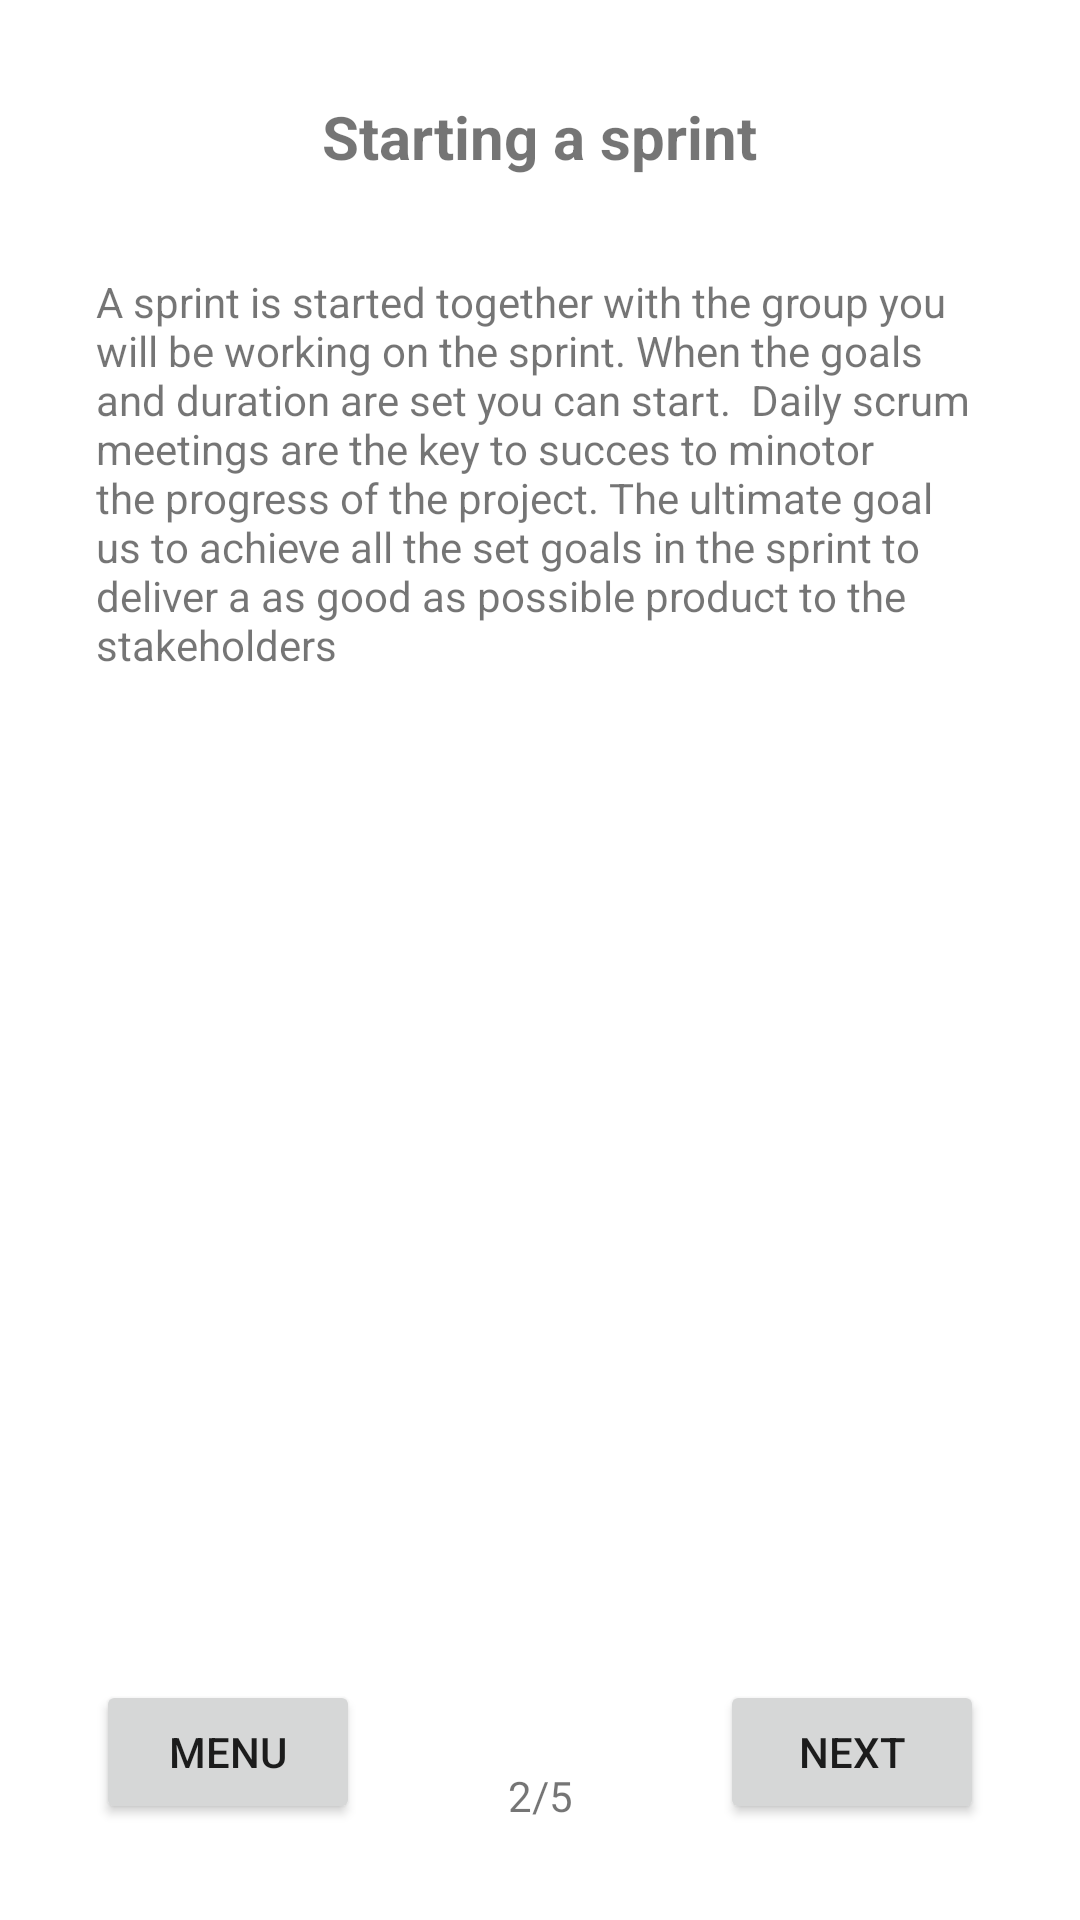

This screen was rendered from an Android layout file. Write that file and the resources it references.
<!-- AndroidManifest.xml: application theme Theme.PR8_JoostLely_160292 -->
<!-- res/layout/activity_main3.xml -->
<?xml version="1.0" encoding="utf-8"?>
<androidx.constraintlayout.widget.ConstraintLayout xmlns:android="http://schemas.android.com/apk/res/android"
    xmlns:app="http://schemas.android.com/apk/res-auto"
    xmlns:tools="http://schemas.android.com/tools"
    android:layout_width="match_parent"
    android:layout_height="match_parent"
    tools:context=".MainActivity3">

    <Button
        android:id="@+id/button"
        android:layout_width="wrap_content"
        android:layout_height="wrap_content"
        android:layout_marginStart="32dp"
        android:layout_marginBottom="32dp"
        android:text="Menu"
        app:layout_constraintBottom_toBottomOf="parent"
        app:layout_constraintStart_toStartOf="parent" />

    <Button
        android:id="@+id/button8"
        android:layout_width="wrap_content"
        android:layout_height="wrap_content"
        android:layout_marginEnd="32dp"
        android:layout_marginBottom="32dp"
        android:text="Next"
        app:layout_constraintBottom_toBottomOf="parent"
        app:layout_constraintEnd_toEndOf="parent" />

    <TextView
        android:id="@+id/textView11"
        android:layout_width="wrap_content"
        android:layout_height="wrap_content"
        android:layout_marginTop="32dp"
        android:text="Starting a sprint"
        android:textSize="20sp"
        android:textStyle="bold"
        app:layout_constraintEnd_toEndOf="parent"
        app:layout_constraintStart_toStartOf="parent"
        app:layout_constraintTop_toTopOf="parent" />

    <TextView
        android:id="@+id/textView9"
        android:layout_width="0dp"
        android:layout_height="wrap_content"
        android:layout_marginStart="32dp"
        android:layout_marginTop="32dp"
        android:layout_marginEnd="32dp"
        android:text="A sprint is started together with the group you will be working on the sprint. When the goals and duration are set you can start.  Daily scrum meetings are the key to succes to minotor the progress of the project. The ultimate goal us to achieve all the set goals in the sprint to deliver a as good as possible product to the stakeholders"
        app:layout_constraintEnd_toEndOf="parent"
        app:layout_constraintStart_toStartOf="parent"
        app:layout_constraintTop_toBottomOf="@+id/textView11" />

    <ImageView
        android:id="@+id/imageView2"
        android:layout_width="0dp"
        android:layout_height="0dp"
        app:layout_constraintBottom_toBottomOf="parent"
        app:layout_constraintEnd_toEndOf="parent"
        app:layout_constraintStart_toStartOf="parent"
        app:layout_constraintTop_toTopOf="parent"
        app:srcCompat="@drawable/sprint_start_ped3xg3" />

    <TextView
        android:id="@+id/textView18"
        android:layout_width="wrap_content"
        android:layout_height="wrap_content"
        android:layout_marginBottom="32dp"
        android:text="2/5"
        app:layout_constraintBottom_toBottomOf="@+id/imageView2"
        app:layout_constraintEnd_toStartOf="@+id/button8"
        app:layout_constraintStart_toEndOf="@+id/button" />
</androidx.constraintlayout.widget.ConstraintLayout>
<!-- resources referenced by this layout -->
<resources>
  <style name="Theme.PR8_JoostLely_160292" parent="Theme.MaterialComponents.DayNight.DarkActionBar">
          
          <item name="colorPrimary">@color/purple_500</item>
          <item name="colorPrimaryVariant">@color/purple_700</item>
          <item name="colorOnPrimary">@color/white</item>
          
          <item name="colorSecondary">@color/teal_200</item>
          <item name="colorSecondaryVariant">@color/teal_700</item>
          <item name="colorOnSecondary">@color/black</item>
          
          <item name="android:statusBarColor" tools:targetApi="l">?attr/colorPrimaryVariant</item>
          
      </style>
  <!-- not gathered from this repository: default colours our renderer supplied (Android Studio template values) -->
  <color name="purple_500">#FF6200EE</color>
  <color name="purple_700">#FF3700B3</color>
  <color name="teal_200">#FF03DAC5</color>
  <color name="teal_700">#FF018786</color>
  <color name="black">#FF000000</color>
  <color name="white">#FFFFFFFF</color>
</resources>
